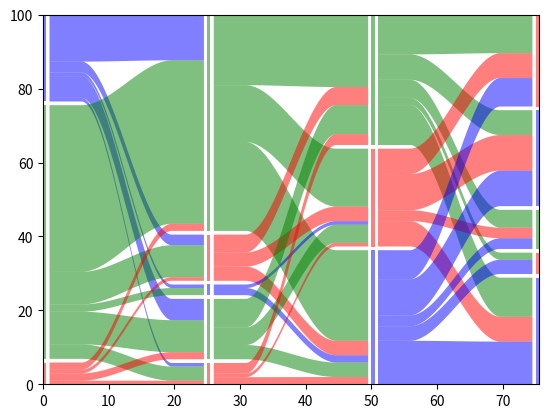

Here is the Python script that generated this plot:
import matplotlib.pyplot as plt
from matplotlib.patches import Polygon
import numpy as np
import pandas as pd
import itertools as it

class Normalizer:
    def __init__(self, vmin, vmax):
        self.vmin = vmin
        self.vmax = vmax

    def __call__(self, val, scale = None):
        norm = (val - self.vmin) / (self.vmax - self.vmin)
        return norm * scale if scale else norm

class Stratum:
    def __init__(self, relative_height, x = 0, y = 0):
        self.x = x
        self.y = y
        self.relative_height = relative_height
        self.lode_position = 0
        self.height = 0
        self.width = 0
        self.color = None

    def __repr__(self):
        return f'Stratum(h = {self.height:.02f}, rh = {self.relative_height:.02f}, y = {self.y:.02f})'

    def set_width(self, width):
        self.width = width

    def set_color(self, color):
        self.color = color

    def reset_lode_position(self):
        self.lode_position = self.height

    def get_left_bound(self, gap):
        return self.x - self.width / 2 - gap

    def get_right_bound(self, gap):
        return self.x + self.width / 2 + gap

    def get_flow_ycoords(self, relative_flow_width):
        if not self.lode_position:
            self.lode_position = self.height

        flow_width = self.height * relative_flow_width
        top = self.lode_position + self.y
        bottom = top - flow_width
        self.lode_position -= flow_width

        return top, bottom

    def set_xy(self, x, y):
        self.x = x
        self.y = y

    def set_height(self, scale, norm = None):
        height = self.relative_height * scale
        self.height = norm(height, scale) if norm else height

    def get_patch(self, width, color, alpha):
        if not self.color:
            self.color = color

        top_left = [self.x - width / 2, self.y + self.height]
        top_right = [self.x + width / 2, self.y + self.height]
        bottom_left = [self.x - width / 2, self.y]
        bottom_right = [self.x + width / 2, self.y]
        patch = Polygon(
            [
                top_left, top_right,
                bottom_right, bottom_left
            ],
            facecolor = color,
            alpha = alpha
        )
        return patch

def pairwise(iterable):
    '''
    returns successive overlapping pairs taken from the input iterable.
    taken from itertools since this is only available for python>=3.10

    :param iterable:    any iterable container
    :return:            successive overlapping pairs
    '''

    a, b = it.tee(iterable)
    next(b, None)
    return zip(a, b)

def generate_probabilities(n):
    '''
    generates an array of n probabilities with the constraint of sum(probabilities) = 1
    :param n:   number of probabilities in the array
    :return:    list of floats
    '''

    all_nonzero = False
    while not all_nonzero:
        probabilities = [np.random.randint(0, 51)]
        high = 101 - probabilities[0]
        for i in range(n - 2):
            p = np.random.randint(0, high)
            probabilities.append(p)
            high -= p

        probabilities.append(
            100 - sum(probabilities)
        )

        all_nonzero = all(probabilities)

    return [p / 100 for p in probabilities]

def generate_test_data():
    '''
    generates test data for the alluvial plotter

    :return: pandas.DataFrame
    '''

    nodenames = list(range(100)) * 4
    timepoint = [f't{i}' for i in range(4) for j in range(100)]
    probabilities = [generate_probabilities(i) for i in [3, 5, 4, 6]]
    modules = np.concatenate(
        [np.random.choice(range(1, len(p) + 1), size = 100, p = p, replace = True) for p in probabilities]
    )
    df = pd.DataFrame(
        [[a, b, c] for a, b, c in zip(nodenames, timepoint, modules)],
        columns = [
            'nodename',
            'timepoint',
            'module'
        ]
    )
    return df

def to_dataframe(x, alluvium, stratum):
    df = pd.DataFrame(
        {
            'x': x,
            'alluvium': alluvium,
            'stratum': stratum
        }
    )

    return df

# groupby lambda expression for shorter code
groupby = lambda df, key: df.groupby(key, sort = False)

def get_lodes(data, x, alluvium, stratum):
    '''
    computes lode widths for each flow between strata of successive groups in x
    returns a nested list of numpy arrays of the form l = list(list(array())), where
    l[i][j] gives the flows computed between groups i and i+1 for stratum j as a 2D array
    of shape n x 2, where n gives the number of flows from stratum j in group i to strata in
    group i+1 (e.g. if stratum in i has flows to three strata in i+1 n = 3). The two columns
    of this array denote the width of the lode as a fraction of stratum j in i (first column)
    or of stratum k in i+1 (second column)

    :param data:        pandas.DataFrame
    :param x:           categorical column on which to group data
    :param alluvium:    column on which to compute flows
    :param stratum:     categorical column on which to group x groups

    :return:            nested list of numpy.ndarrays
    '''

    lodes = []
    for (_, g1), (_, g2) in pairwise(groupby(data, x)):
        flows = []
        for _, g1_strat in groupby(g1, stratum):
            strat_flows = []
            for _, g2_strat in groupby(g2, stratum):
                flow = g2_strat[g2_strat[alluvium].isin(g1_strat[alluvium])]
                strat_flows.append(
                    [len(flow) / len(strat) for strat in [g1_strat, g2_strat]]
                )
            flows.append(
                np.array(strat_flows)
            )
        lodes.append(flows)

    return lodes

def aggregate_data(data, x, alluvium, stratum):
    '''
    computes the strata and lodes for each categorical column in x

    :param data:        pandas.DataFrame containing data in long format (see generate_test_data)
    :param x:           categorical column on which to split the data along the x axis
    :param alluvium:    column from which to compute lode sizes for each stratum
    :param stratum:     column specifying the strata for each column in x

    :return:            list of strata sizes relative to group size with l[i] = relative sizes of strata in group i
                        lode sizes as list of list of arrays with l[i][j] = lodesizes relative to strata in i and i + 1
                        see also function `get_lodes` for more context
    '''

    strata_by_group = []
    for _, group in groupby(data, x):
        strata = [
            Stratum(len(strat) / len(group), 0, 0, ) for _, strat in groupby(group, stratum)
        ]
        strata_by_group.append(strata)

    lodes = get_lodes(
        data,
        x,
        alluvium,
        stratum
    )

    return strata_by_group, lodes

def plot_group_strata(group_strata, x, colors, ax, gapsize = 1, scale = 100, width = 0.5, alpha = 0.5):
    '''
    plots stratas for a given group

    :param group_strata:    list of relative strata sizes
    :param x:               position of group column on x axis
    :param colors:          iterable containing colors for each of the strata
    :param ax:              matplotlib.Axes object to add the strata patches to
    :param gapsize:         size of gap between each pair of rectangles
    :param scale:           scale on which to plot the strata
    :param width:           width of the plotted rectangles
    :param alpha:           opacity of plotted rectangles

    :return:                None
    '''
    y = 0
    norm = Normalizer(y, scale + gapsize * (len(group_strata) - 1))
    # group_strata[::-1] is necessary to comply to top to bottom order of strata
    for c, stratum in zip(colors, group_strata[::-1]):
        stratum.set_height(scale, norm)
        stratum.set_width(width)
        stratum.set_xy(x, y)
        ax.add_patch(
            stratum.get_patch(width, c, alpha)
        )
        y += stratum.height + gapsize

def plot_strata(strata, strat_colors, ax, scale = 100):
    '''
    plots strata for each group

    :param strata:          list of list of Stratum objects
    :param strat_colors:    list of lists of colors to use for plotting (has to be same shape as strata)
    :param ax:              matplotlib.Axes object to add the strata patches to
    :param scale:           length of x and y axes

    :return:                None
    '''

    x = 0.25
    for group_strata, colors in zip(strata, strat_colors):
        plot_group_strata(
            group_strata,
            x,
            colors,
            ax,
            scale = scale
        )
        x += scale / 4

    ax.set_xlim(0, x - scale / 4 + 0.25)
    ax.set_ylim(0, scale)

def poly_fit_with_straights(y1, y2, x1, x2, resolution, straight_fraction):
    '''
    fits a 4th grade polynomial between x1, y1 and x2, y2
    with leading and trailing straight lines

    :param y1:                  y coordinate of the first point
    :param y2:                  y coordinate of the second point
    :param x1:                  x coordinate of the first point
    :param x2:                  x coordinate of the second point
    :param resolution:          resolution of the interpolated polynomial
    :param straight_fraction:   fraction of the space between x1 and x2 that should be straight lines

    :return:                    numpy.ndarray, np.ndarray containing x and y coordinates of the fitted function
    '''
    # adapted from https://github.com/vinsburg/alluvial_diagram/blob/master/alluvial.py
    straight_length = (x2 - x1) * straight_fraction
    straight1_x = np.linspace(
        x1,
        x1 + straight_length,
        resolution
    )
    straight1_y = np.repeat(y1, resolution)
    straight2_x = np.linspace(
        x2 - straight_length,
        x2,
        resolution
    )
    straight2_y = np.repeat(y2, resolution)

    y = np.array([0, 0.15, 0.5, 0.85, 1])
    y = y * (y2 - y1) + y1
    x = np.linspace(
        x1 + straight_length,
        x2 - straight_length,
        len(y)
    )
    z = np.polyfit(x, y, 4)
    f = np.poly1d(z)

    xs = np.linspace(x[0], x[-1], resolution)
    ys = f(xs)

    xs = np.concatenate([straight1_x, xs, straight2_x])
    ys = np.concatenate([straight1_y, ys, straight2_y])

    return xs, ys

def sigmoid_fit(y1, y2, x1, x2, resolution):
    '''
    fits a sigmoidal curve between x1, y1 and x2, y2
    with leading and trailing straight lines

    :param y1:                  y coordinate of the first point
    :param y2:                  y coordinate of the second point
    :param x1:                  x coordinate of the first point
    :param x2:                  x coordinate of the second point
    :param resolution:          resolution of the interpolated sigmoidal

    :return:                    numpy.ndarray, np.ndarray containing x and y coordinates of the fitted function
    '''
    sigmoid = lambda x: 1/(1 + np.exp(-x))

    xs = np.linspace(-10, 10, resolution)
    ys = sigmoid(xs)

    xs = np.linspace(x1, x2, resolution)
    ys = ys * (y2 - y1) + y1

    return xs, ys

def get_flow_path(y1, y2, x1, x2, resolution = 50, straight_fraction = 0.2, fit = 'poly'):
    '''
    compute the flow path between x1, y1 and x2, y2 using either
    a polynomial with leading and trailing straight lines or a sigmoidal

    :param y1:                  y coordinate of the first point
    :param y2:                  y coordinate of the second point
    :param x1:                  x coordinate of the first point
    :param x2:                  x coordinate of the second point
    :param resolution:          resolution of the interpolated function
    :param straight_fraction:   fraction of the space between x1 and x2 that should be straight lines for fit = 'poly'
    :param fit:                 string specifying the function to use for computing the flow path

    :return:                    numpy.ndarray, np.ndarray containing x and y coordinates of the fitted function
    '''
    if fit == 'sigmoid':
        xs, ys = sigmoid_fit(
            y1, y2,
            x1, x2,
            resolution
        )

    elif fit == 'poly':
        xs, ys = poly_fit_with_straights(
            y1, y2,
            x1, x2,
            resolution,
            straight_fraction
        )

    return xs, ys

def make_flow_polygon(g1_strat, g2_strat, g1_rh, g2_rh, color, alpha = 0.5):
    '''
    generates a matplotlib.patches.Polygon object for a given alluvial flow

    :param g1_strat:    origin Stratum object
    :param g2_strat:    destination Stratum object
    :param g1_rh:       flow proportion of origin Stratum
    :param g2_rh:       flow proportion of destination Stratum
    :param color:       color of the generated Polygon
    :param alpha:       opacity of the generated Polygon

    :return:            matplotlib.patches.Polygon for flow between origin and destination Stratum
    '''
    y1_bottom, y1_top = g1_strat.get_flow_ycoords(g1_rh)
    y2_bottom, y2_top = g2_strat.get_flow_ycoords(g2_rh)
    x1 = g1_strat.get_right_bound(0.5)
    x2 = g2_strat.get_left_bound(0.5)
    x_bottom, y_bottom = get_flow_path(y1_bottom, y2_bottom, x1, x2)
    x_top, y_top = get_flow_path(y1_top, y2_top, x1, x2)
    x = np.concatenate([x_top, x_bottom[::-1]])
    y = np.concatenate([y_top, y_bottom[::-1]])
    flow_polygon = Polygon(
        np.array([x, y]).T,
        facecolor = color,
        alpha = alpha
    )

    return flow_polygon

def reset_strata(strata):
    '''
    resets the flow position tracking of all given Stratum objects

    :param strata:  list of Stratum object to reset

    :return:        None
    '''
    for stratum in strata:
        stratum.reset_lode_position()

def plot_flows(strata, lodes, ax):
    '''
    plot flows between strata

    :param strata:  list of lists of Stratum objects
    :param lodes:   list of lists of numpy.ndarrays holding the Stratum flow proportions (see also get_lodes)
    :param ax:      matplotlib.Axes object to add the flows to

    :return:        None
    '''
    for (i, g1_strats), (_, g2_strats) in pairwise(enumerate(strata)):
        for j, g1_strat in enumerate(g1_strats):
            relative_widths = lodes[i][j]
            for k, g2_strat in enumerate(g2_strats):
                flow_polygon = make_flow_polygon(
                    g1_strat,
                    g2_strat,
                    relative_widths[k][0],
                    relative_widths[k][1],
                    g1_strat.color
                )
                ax.add_patch(flow_polygon)

        # reset lode_position for next round
        reset_strata(g2_strats)

def alluvial(x, stratum, alluvium, colors, data = None, ax = None):
    '''
    generate alluvial plot. x, stratum and alluvium are either strings if data is given or iterables of same length
    containing the data to plot in long format (e.g. [0, 0, 1, 1, 2, 2], [0, 1, 0, 1, 0, 1], [0, 1, 0, 1, 0, 1])

    :param x:           string denoting the column to use for grouping of data if data is given else iterable
    :param stratum:     string denoting the column to use for computing stata heights if data is given else iterable
    :param alluvium:    string denoting the column to use for computing flows between strata if data is given else iterable
    :param colors:      list of list of colors to use for plotting strata and flows has to have the same shape as group and strata
    :param data:        pandas.DataFrame containing data in long format
    :param ax:          matplotlib.Axes object to generate the plot in

    :return:            matplotlib.Axes if ax is given else matplotlib.Figure, matplotlib.Axes
    '''
    return_fig = False
    if not ax:
        fig, ax = plt.subplots()
        return_fig = True

    if not isinstance(data, pd.DataFrame):
        data = to_dataframe(x, alluvium, stratum)
        x = 'x'
        stratum = 'stratum',
        alluvium = 'alluvium'

    strata, lodes = aggregate_data(
        data,
        x,
        alluvium,
        stratum
    )

    plot_strata(
        strata,
        colors,
        ax,
        scale = 100
    )

    plot_flows(
        strata,
        lodes,
        ax
    )

    return ax if not return_fig else (fig, ax)

if __name__ == '__main__':
    fig, ax = plt.subplots()
    data = generate_test_data()
    strata, lodes = aggregate_data(
        data,
        'timepoint',
        'nodename',
        'module'
    )
    cycler = it.cycle('rgb')
    colors = [[next(cycler) for i in range(len(group_strata))] for group_strata in strata]
    plot_strata(
        strata,
        colors,
        ax,
        scale = 100
    )
    plot_flows(
        strata,
        lodes,
        ax
    )